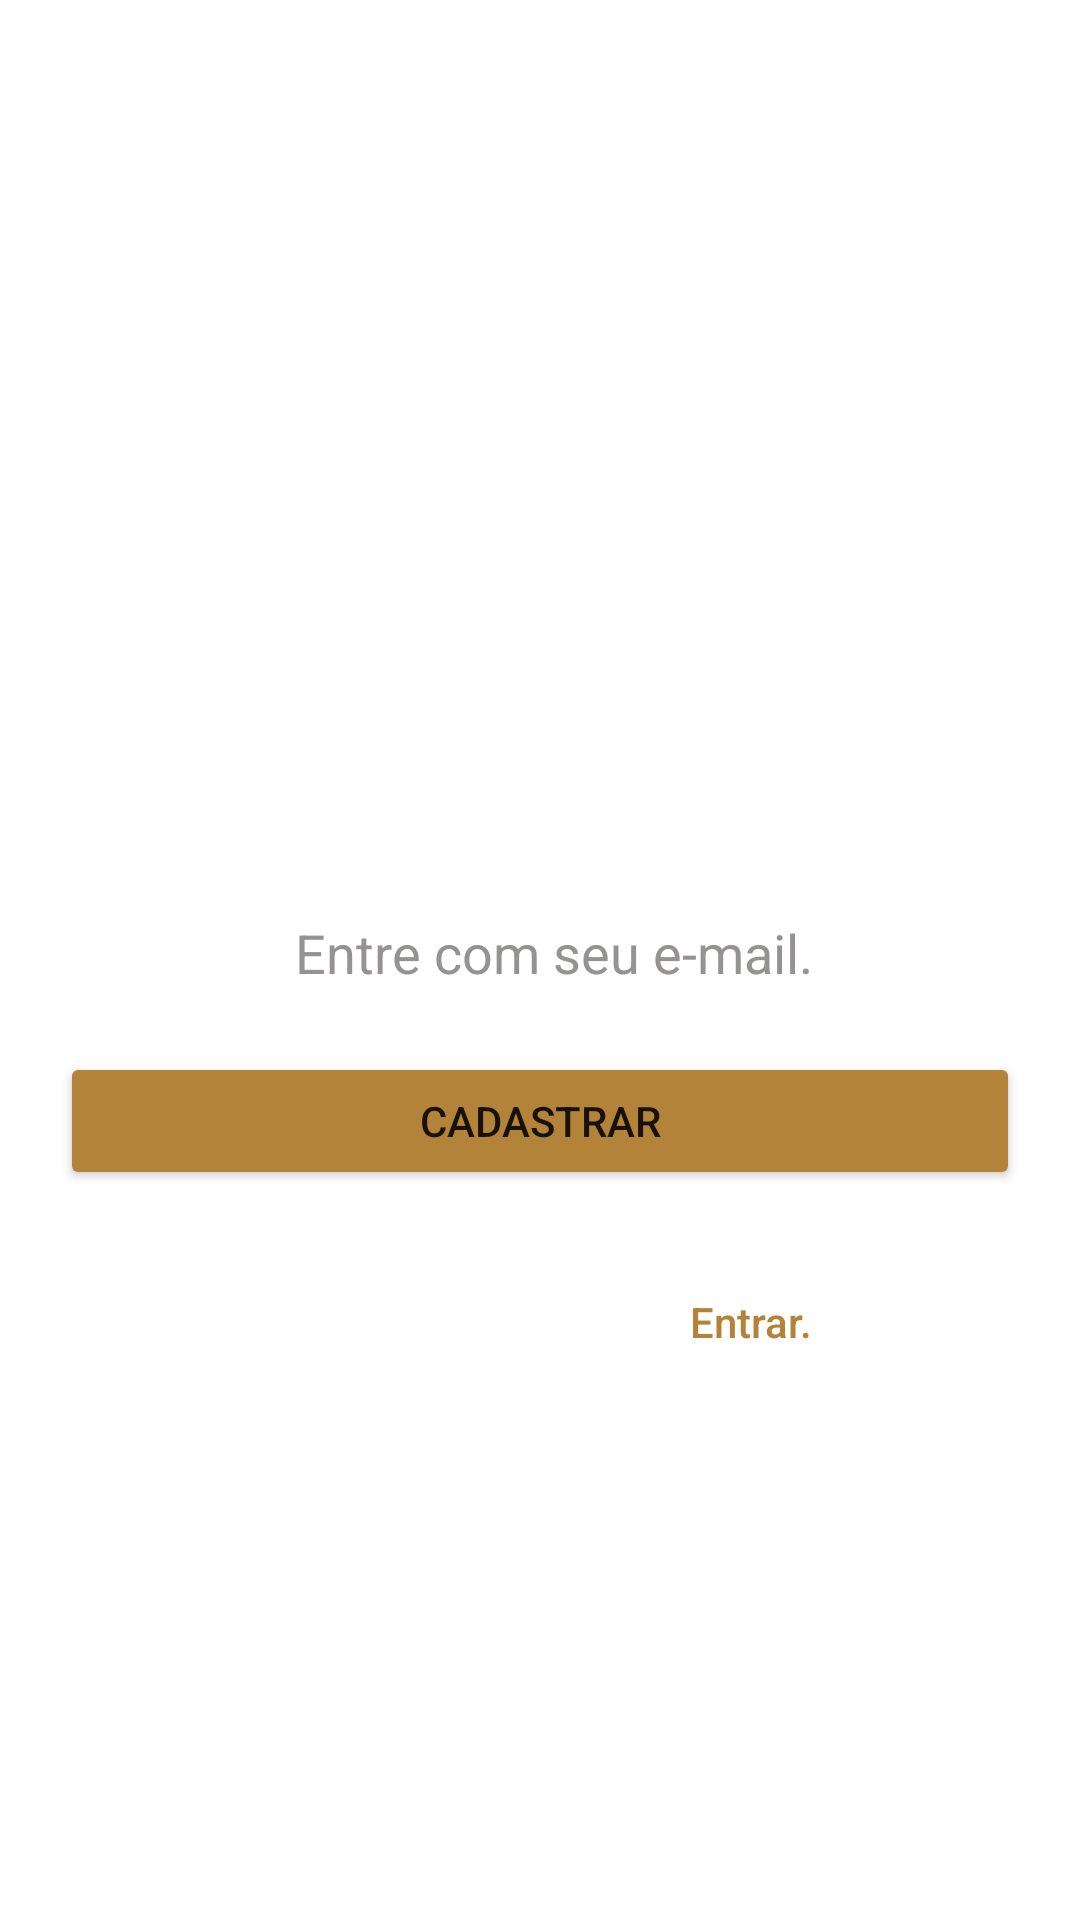

Reconstruct the res/layout file that produces this screen, plus the resources it refers to.
<!-- AndroidManifest.xml: application theme Theme.Servi1 -->
<!-- res/layout/fragment_login.xml -->
<?xml version="1.0" encoding="utf-8"?>
<LinearLayout xmlns:android="http://schemas.android.com/apk/res/android"
    xmlns:app="http://schemas.android.com/apk/res-auto"
    xmlns:tools="http://schemas.android.com/tools"
    android:layout_width="match_parent"
    android:layout_height="match_parent"
    android:background="@drawable/login"
    android:orientation="vertical"
    tools:context=".ui.login.LoginFragment">

    <TextView
        android:id="@+id/textView2"
        android:layout_width="match_parent"
        android:layout_height="wrap_content"
        android:layout_marginTop="20dp"
        android:text="Cadastrar"
        android:textAlignment="center"
        android:textColor="@color/white"
        android:textSize="19dp"
        tools:ignore="MissingConstraints"
        tools:layout_editor_absoluteX="174dp"
        tools:layout_editor_absoluteY="44dp" />

    <TextView
        android:id="@+id/textView6"
        android:layout_width="match_parent"
        android:layout_height="wrap_content"
        android:layout_marginTop="100dp"
        android:text="Cadastre-se ou faça login e encontre"
        android:textAlignment="center"
        android:textColor="@color/white"
        android:textSize="12dp"
        tools:ignore="MissingConstraints"
        tools:layout_editor_absoluteX="91dp"
        tools:layout_editor_absoluteY="303dp" />

    <TextView
        android:id="@+id/textView7"
        android:layout_width="match_parent"
        android:layout_height="wrap_content"
        android:text="os melhores profissionais proximos"
        android:textAlignment="center"
        android:textColor="@color/white"
        android:textSize="12dp"
        tools:ignore="MissingConstraints"
        tools:layout_editor_absoluteX="94dp"
        tools:layout_editor_absoluteY="322dp" />

    <TextView
        android:id="@+id/textView8"
        android:layout_width="match_parent"
        android:layout_height="wrap_content"
        android:text="de você"
        android:textAlignment="center"
        android:textColor="@color/white"
        android:textSize="12dp"
        tools:ignore="MissingConstraints"
        tools:layout_editor_absoluteX="181dp"
        tools:layout_editor_absoluteY="341dp" />

    <EditText
        android:id="@+id/editTextTextPersonName2"
        android:layout_width="match_parent"
        android:layout_height="46dp"
        android:layout_marginLeft="20dp"
        android:layout_marginTop="100dp"
        android:layout_marginRight="20dp"
        android:background="@color/white"
        android:ems="10"
        android:inputType="textPersonName"
        android:text="  Entre com seu e-mail."
        android:textAlignment="center"
        android:textColor="#959292"
        tools:ignore="MissingConstraints"
        tools:layout_editor_absoluteX="61dp"
        tools:layout_editor_absoluteY="523dp" />

    <Button
        android:id="@+id/buttonCadastrar"
        android:layout_width="match_parent"
        android:layout_height="46dp"
        android:layout_marginLeft="20dp"
        android:layout_marginTop="10dp"
        android:layout_marginRight="20dp"
        android:backgroundTint="#B4833A"
        android:text="Cadastrar"
        android:textAlignment="center"
        tools:ignore="MissingConstraints"
        tools:layout_editor_absoluteX="61dp"
        tools:layout_editor_absoluteY="585dp"/>

    <LinearLayout
        android:layout_width="match_parent"
        android:layout_height="wrap_content"
        android:orientation="horizontal">

        <TextView
            android:id="@+id/textView3"
            android:layout_width="wrap_content"
            android:layout_height="wrap_content"
            android:layout_marginLeft="110dp"
            android:layout_marginTop="20dp"
            android:text="Já tenho conta!"
            android:textAlignment="center"
            android:textColor="@color/white"
            android:textSize="14dp"
            tools:ignore="MissingConstraints"
            tools:layout_editor_absoluteX="137dp"
            tools:layout_editor_absoluteY="631dp" />

        <Button
            android:id="@+id/buttonEntrar"
            android:layout_width="wrap_content"
            android:layout_height="wrap_content"
            android:layout_marginTop="20dp"
            android:background="#00FFFFFF"
            android:text="Entrar."
            android:textAllCaps="false"
            android:textColor="#B4833A"
            android:textSize="14dp" />

    </LinearLayout>


</LinearLayout>
<!-- resources referenced by this layout -->
<resources>
  <style name="Theme.Servi1" parent="Theme.MaterialComponents.DayNight.DarkActionBar">
          
          <item name="colorPrimary">#B4833A</item>
          <item name="colorPrimaryVariant">#B87817</item>
          <item name="colorOnPrimary">@color/black</item>
          
          <item name="colorSecondary">@color/teal_200</item>
          <item name="colorSecondaryVariant">@color/teal_700</item>
          <item name="colorOnSecondary">@color/black</item>
          
          <item name="android:statusBarColor" tools:targetApi="l">?attr/colorPrimaryVariant</item>
          
      </style>
  <!-- not gathered from this repository: default colours our renderer supplied (Android Studio template values) -->
  <color name="teal_200">#FF03DAC5</color>
  <color name="teal_700">#FF018786</color>
  <color name="black">#FF000000</color>
  <color name="white">#FFFFFFFF</color>
</resources>
